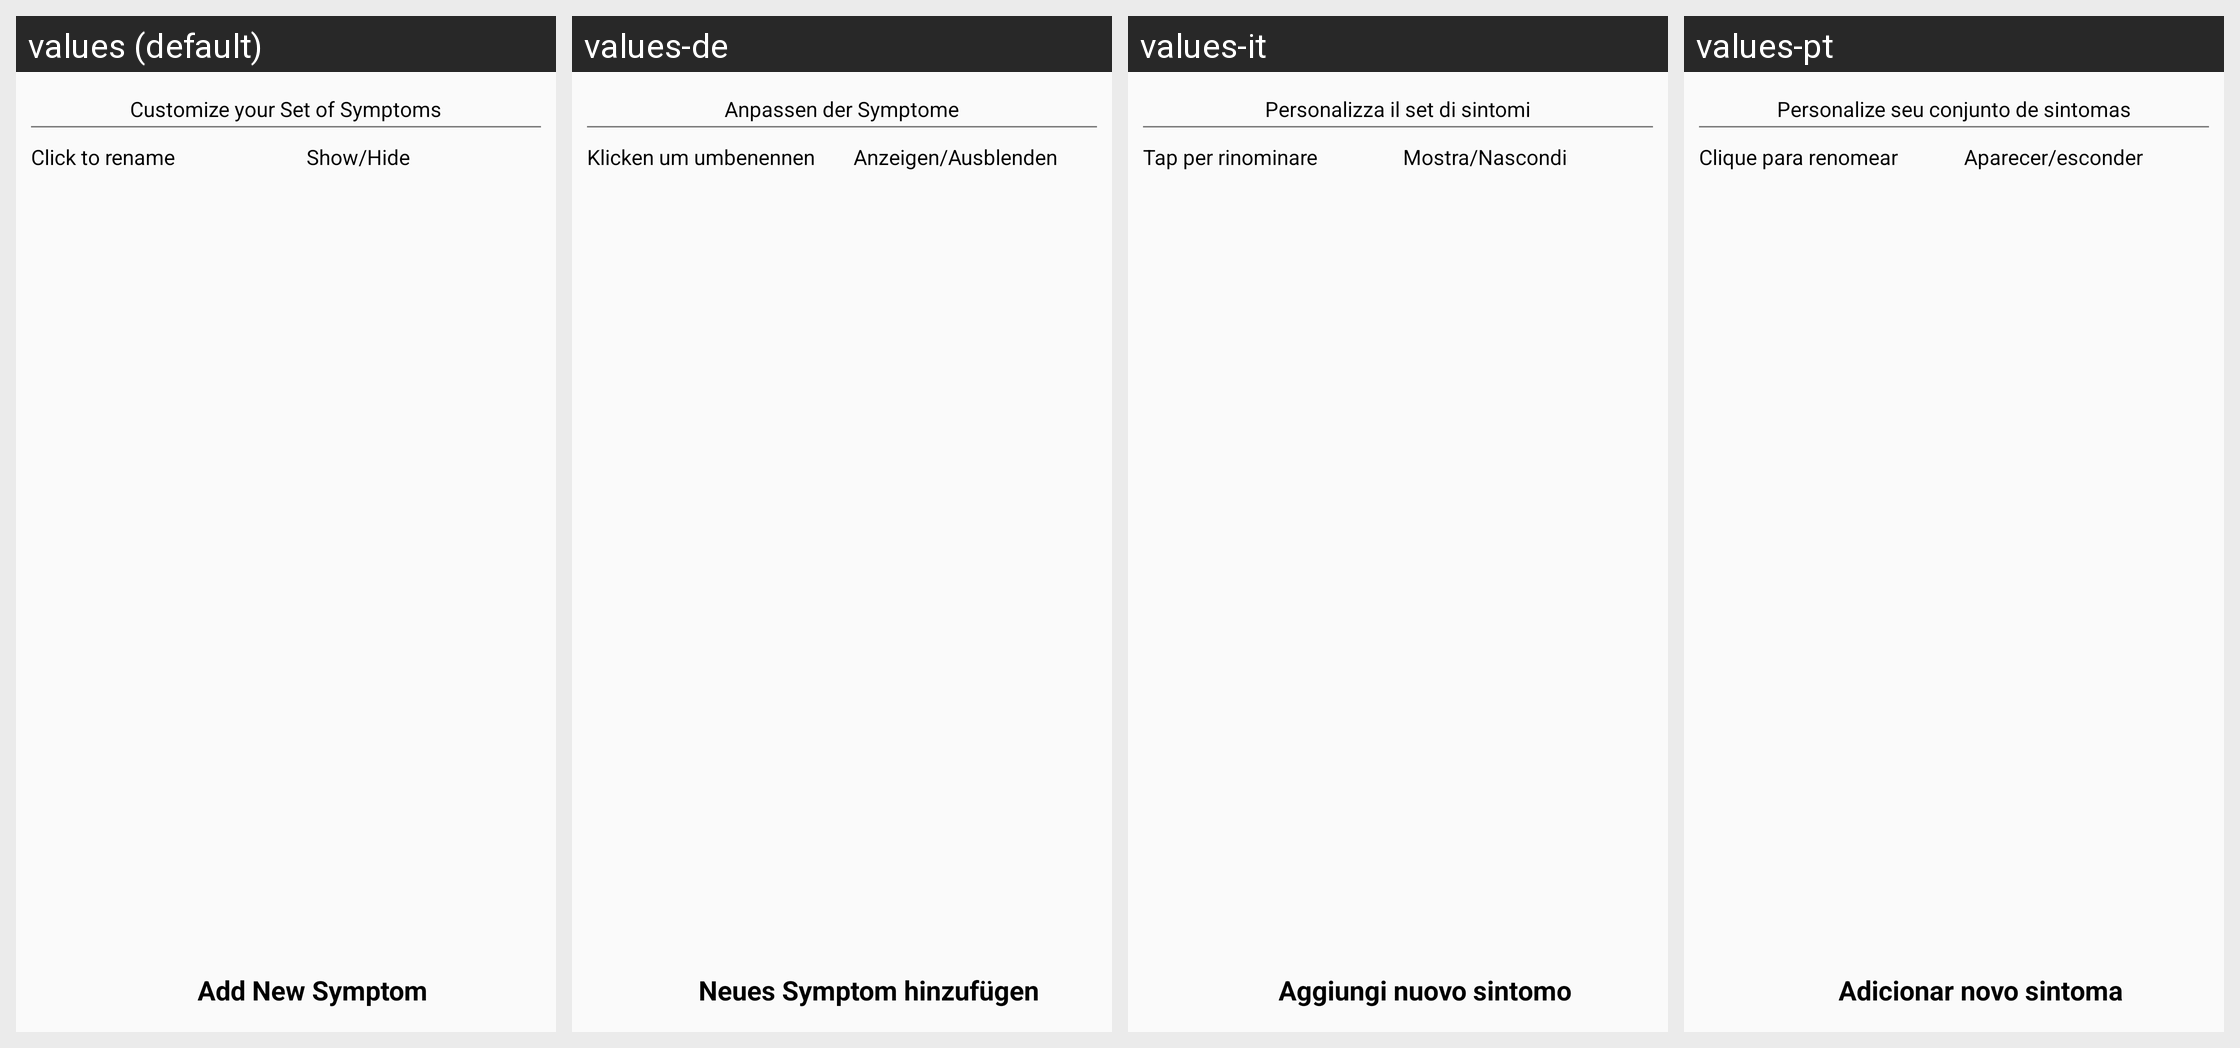

Strings drawn on this Android screen and how each of the app's shown locales translates them:
Android screen res/layout/activity_symptoms.xml rendered under 4 locales, left to right: values (default), values-de, values-it, values-pt. Device: Nexus 5 (rendered at 1080×1920; each locale shown at half size, 540×960, under a caption strip naming it); theme AppThemeSetting.
Other locales in the repository, not shown: values-es, values-fr, values-ru.
Strings drawn on this screen, with the default value and each locale's value (text and hints the layout hard-codes, and strings that could not be matched under every locale, appear in the picture but are not listed):

symptoms_custom_new
  values: Customize your Set of Symptoms
  values-de: Anpassen der Symptome
  values-it: Personalizza il set di sintomi
  values-pt: Personalize seu conjunto de sintomas

symptoms_rename_long
  values: Click to rename
  values-de: Klicken um umbenennen
  values-it: Tap per rinominare
  values-pt: Clique para renomear

symptoms_show_new
  values: Show/Hide
  values-de: Anzeigen/Ausblenden
  values-it: Mostra/Nascondi
  values-pt: Aparecer/esconder

symptoms_add_new
  values: Add New Symptom
  values-de: Neues Symptom hinzufügen
  values-it: Aggiungi nuovo sintomo
  values-pt: Adicionar novo sintoma
